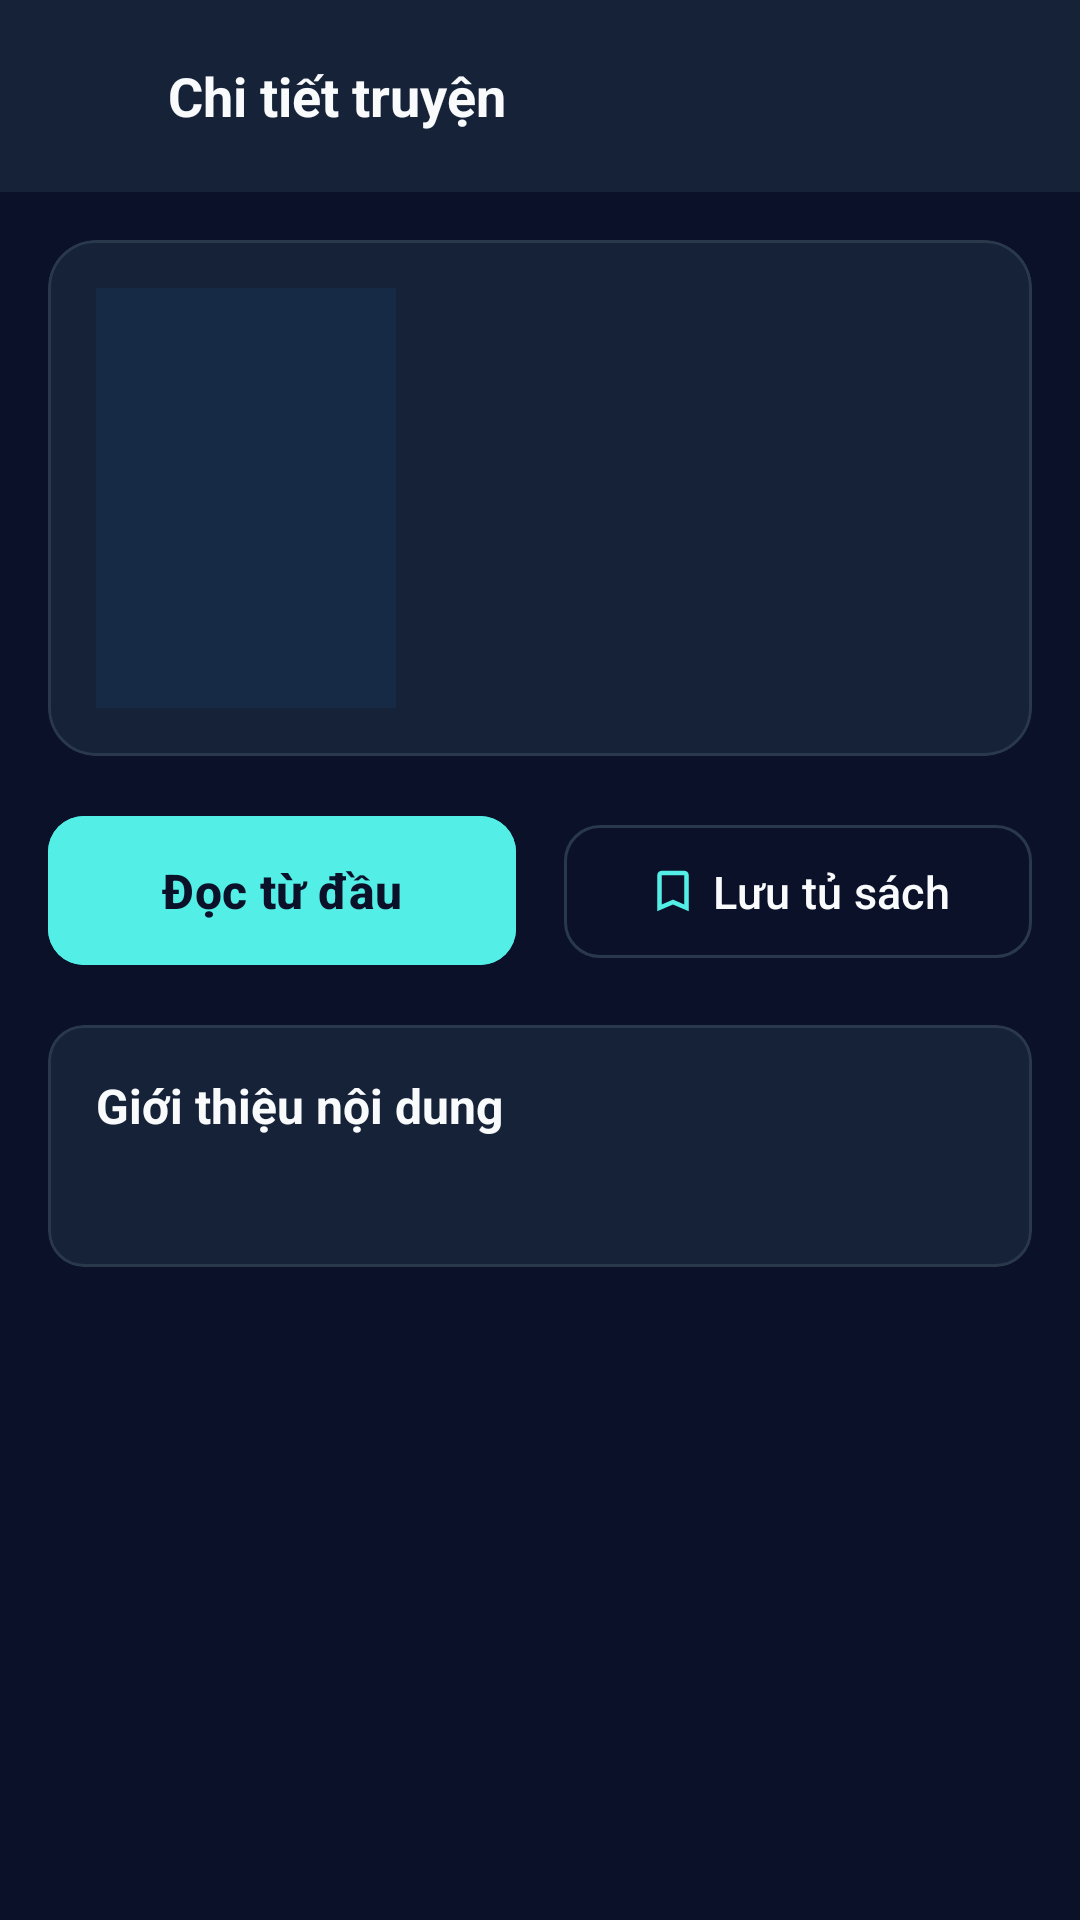

Produce the Android XML layout that renders to this screen, including the resource entries it uses.
<!-- AndroidManifest.xml: application theme Theme.Android_app -->
<!-- res/layout/activity_story_detail.xml -->
<?xml version="1.0" encoding="utf-8"?>
<androidx.coordinatorlayout.widget.CoordinatorLayout xmlns:android="http://schemas.android.com/apk/res/android"
    xmlns:app="http://schemas.android.com/apk/res-auto"
    xmlns:tools="http://schemas.android.com/tools"
    android:layout_width="match_parent"
    android:layout_height="match_parent"
    android:background="@color/bg_app"
    tools:context=".StoryDetailActivity">

    <com.google.android.material.appbar.AppBarLayout
        android:id="@+id/appBarLayout"
        android:layout_width="match_parent"
        android:layout_height="wrap_content"
        android:background="@color/surface">

        <com.google.android.material.appbar.MaterialToolbar
            android:id="@+id/toolbar"
            android:layout_width="match_parent"
            android:layout_height="?attr/actionBarSize">

            <ImageButton
                android:id="@+id/btnBack"
                android:layout_width="40dp"
                android:layout_height="40dp"
                android:background="?attr/selectableItemBackgroundBorderless"
                android:contentDescription="@string/btn_back"
                android:src="@drawable/ic_arrow_back"
                app:tint="@color/text_primary" />

            <TextView
                android:id="@+id/tvToolbarTitle"
                android:layout_width="wrap_content"
                android:layout_height="wrap_content"
                android:layout_marginStart="16dp"
                android:text="Chi tiết truyện"
                android:textColor="@color/text_primary"
                android:textSize="18sp"
                android:textStyle="bold" />

        </com.google.android.material.appbar.MaterialToolbar>
    </com.google.android.material.appbar.AppBarLayout>

    <androidx.core.widget.NestedScrollView
        android:layout_width="match_parent"
        android:layout_height="match_parent"
        app:layout_behavior="@string/appbar_scrolling_view_behavior">

        <LinearLayout
            android:layout_width="match_parent"
            android:layout_height="wrap_content"
            android:orientation="vertical"
            android:paddingBottom="24dp">

            
            <com.google.android.material.card.MaterialCardView
                android:layout_width="match_parent"
                android:layout_height="wrap_content"
                android:layout_margin="16dp"
                app:cardBackgroundColor="@color/surface"
                app:cardCornerRadius="16dp"
                app:cardElevation="0dp"
                app:strokeColor="@color/divider"
                app:strokeWidth="1dp">

                <androidx.constraintlayout.widget.ConstraintLayout
                    android:layout_width="match_parent"
                    android:layout_height="wrap_content"
                    android:padding="16dp">

                    <ImageView
                        android:id="@+id/ivCover"
                        android:layout_width="100dp"
                        android:layout_height="140dp"
                        android:scaleType="centerCrop"
                        android:background="@color/primary_light"
                        app:layout_constraintStart_toStartOf="parent"
                        app:layout_constraintTop_toTopOf="parent"
                        tools:src="@color/text_secondary" />

                    <TextView
                        android:id="@+id/tvStoryName"
                        android:layout_width="0dp"
                        android:layout_height="wrap_content"
                        android:layout_marginStart="16dp"
                        android:textColor="@color/text_primary"
                        android:textSize="18sp"
                        android:textStyle="bold"
                        app:layout_constraintEnd_toEndOf="parent"
                        app:layout_constraintStart_toEndOf="@id/ivCover"
                        app:layout_constraintTop_toTopOf="parent"
                        tools:text="Tên Truyện Dài Đầy Đủ" />

                    <TextView
                        android:id="@+id/tvAuthor"
                        android:layout_width="0dp"
                        android:layout_height="wrap_content"
                        android:layout_marginTop="6dp"
                        android:textColor="@color/text_secondary"
                        android:textSize="13sp"
                        app:layout_constraintEnd_toEndOf="parent"
                        app:layout_constraintStart_toStartOf="@id/tvStoryName"
                        app:layout_constraintTop_toBottomOf="@id/tvStoryName"
                        tools:text="Tác giả: Nhã Ngà" />

                    <TextView
                        android:id="@+id/tvStatus"
                        android:layout_width="0dp"
                        android:layout_height="wrap_content"
                        android:layout_marginTop="4dp"
                        android:textColor="@color/primary"
                        android:textSize="13sp"
                        app:layout_constraintEnd_toEndOf="parent"
                        app:layout_constraintStart_toStartOf="@id/tvAuthor"
                        app:layout_constraintTop_toBottomOf="@id/tvAuthor"
                        tools:text="Trạng thái: Đang cập nhật" />

                    <TextView
                        android:id="@+id/tvCategory"
                        android:layout_width="0dp"
                        android:layout_height="wrap_content"
                        android:layout_marginTop="4dp"
                        android:textColor="@color/text_secondary"
                        android:textSize="12sp"
                        app:layout_constraintEnd_toEndOf="parent"
                        app:layout_constraintStart_toStartOf="@id/tvStatus"
                        app:layout_constraintTop_toBottomOf="@id/tvStatus"
                        tools:text="Thể loại: Ngôn Tình, Đô Thị" />

                </androidx.constraintlayout.widget.ConstraintLayout>
            </com.google.android.material.card.MaterialCardView>

            
            <LinearLayout
                android:layout_width="match_parent"
                android:layout_height="wrap_content"
                android:layout_marginHorizontal="16dp"
                android:orientation="horizontal">

                <com.google.android.material.button.MaterialButton
                    android:id="@+id/btnReadFirst"
                    style="@style/Widget.TruyenApp.Button.Primary"
                    android:layout_width="0dp"
                    android:layout_height="wrap_content"
                    android:layout_weight="1"
                    android:layout_marginEnd="8dp"
                    android:text="Đọc từ đầu"
                    app:icon="@drawable/ic_read"
                    app:iconGravity="textStart" />

                <com.google.android.material.button.MaterialButton
                    android:id="@+id/btnBookmark"
                    style="@style/Widget.TruyenApp.Button.Outlined"
                    android:layout_width="0dp"
                    android:layout_height="wrap_content"
                    android:layout_weight="1"
                    android:layout_marginStart="8dp"
                    android:text="Lưu tủ sách"
                    app:icon="@drawable/ic_bookmark"
                    app:iconGravity="textStart"
                    app:iconTint="@color/primary" />
            </LinearLayout>

            
            <com.google.android.material.card.MaterialCardView
                android:layout_width="match_parent"
                android:layout_height="wrap_content"
                android:layout_marginHorizontal="16dp"
                android:layout_marginTop="16dp"
                app:cardBackgroundColor="@color/surface"
                app:cardCornerRadius="12dp"
                app:cardElevation="0dp"
                app:strokeColor="@color/divider"
                app:strokeWidth="1dp">

                <LinearLayout
                    android:layout_width="match_parent"
                    android:layout_height="wrap_content"
                    android:orientation="vertical"
                    android:padding="16dp">

                    <TextView
                        android:layout_width="wrap_content"
                        android:layout_height="wrap_content"
                        android:text="Giới thiệu nội dung"
                        android:textColor="@color/text_primary"
                        android:textSize="16sp"
                        android:textStyle="bold" />

                    <TextView
                        android:id="@+id/tvDescription"
                        android:layout_width="match_parent"
                        android:layout_height="wrap_content"
                        android:layout_marginTop="8dp"
                        android:lineSpacingExtra="4dp"
                        android:textColor="@color/text_secondary"
                        android:textSize="14sp"
                        tools:text="Đây là câu chuyện tình cảm đầy trắc trở nhưng cũng không kém phần ngọt ngào..." />
                </LinearLayout>
            </com.google.android.material.card.MaterialCardView>

            
            <LinearLayout
                android:layout_width="match_parent"
                android:layout_height="wrap_content"
                android:layout_marginTop="16dp"
                android:orientation="vertical">

                <TextView
                    android:id="@+id/tvChapterHeader"
                    android:layout_width="wrap_content"
                    android:layout_height="wrap_content"
                    android:layout_marginHorizontal="16dp"
                    android:layout_marginBottom="8dp"
                    android:textColor="@color/text_primary"
                    android:textSize="16sp"
                    android:textStyle="bold"
                    tools:text="Danh sách chương (102 chương)" />

                <ProgressBar
                    android:id="@+id/progressBarChapters"
                    android:layout_width="wrap_content"
                    android:layout_height="wrap_content"
                    android:layout_gravity="center"
                    android:visibility="gone" />

                <androidx.recyclerview.widget.RecyclerView
                    android:id="@+id/rvChapters"
                    android:layout_width="match_parent"
                    android:layout_height="wrap_content"
                    android:nestedScrollingEnabled="false"
                    tools:itemCount="5"
                    tools:listitem="@layout/item_chapter" />

            </LinearLayout>

        </LinearLayout>
    </androidx.core.widget.NestedScrollView>

</androidx.coordinatorlayout.widget.CoordinatorLayout>
<!-- res/layout/item_chapter.xml (included above) -->
<?xml version="1.0" encoding="utf-8"?>
<com.google.android.material.card.MaterialCardView xmlns:android="http://schemas.android.com/apk/res/android"
    xmlns:app="http://schemas.android.com/apk/res-auto"
    xmlns:tools="http://schemas.android.com/tools"
    android:layout_width="match_parent"
    android:layout_height="wrap_content"
    android:layout_marginHorizontal="16dp"
    android:layout_marginVertical="4dp"
    app:cardBackgroundColor="@color/surface"
    app:cardCornerRadius="8dp"
    app:cardElevation="0dp"
    app:strokeColor="@color/divider"
    app:strokeWidth="1dp">

    <androidx.constraintlayout.widget.ConstraintLayout
        android:layout_width="match_parent"
        android:layout_height="wrap_content"
        android:padding="12dp">

        <TextView
            android:id="@+id/tvChapterTitle"
            android:layout_width="0dp"
            android:layout_height="wrap_content"
            android:ellipsize="end"
            android:maxLines="1"
            android:textColor="@color/text_primary"
            android:textSize="14sp"
            android:textStyle="bold"
            app:layout_constraintEnd_toStartOf="@id/ivChevron"
            app:layout_constraintStart_toStartOf="parent"
            app:layout_constraintTop_toTopOf="parent"
            tools:text="Chương 1: Cuộc gặp gỡ định mệnh" />

        <TextView
            android:id="@+id/tvChapterSub"
            android:layout_width="0dp"
            android:layout_height="wrap_content"
            android:layout_marginTop="4dp"
            android:textColor="@color/text_secondary"
            android:textSize="12sp"
            app:layout_constraintBottom_toBottomOf="parent"
            app:layout_constraintEnd_toStartOf="@id/ivChevron"
            app:layout_constraintStart_toStartOf="parent"
            app:layout_constraintTop_toBottomOf="@id/tvChapterTitle"
            tools:text="Cập nhật: 12/10/2024  •  1.2k lượt đọc" />

        <ImageView
            android:id="@+id/ivChevron"
            android:layout_width="20dp"
            android:layout_height="20dp"
            android:src="@drawable/ic_chevron_right"
            app:tint="@color/primary"
            app:layout_constraintBottom_toBottomOf="parent"
            app:layout_constraintEnd_toEndOf="parent"
            app:layout_constraintTop_toTopOf="parent" />

    </androidx.constraintlayout.widget.ConstraintLayout>
</com.google.android.material.card.MaterialCardView>
<!-- resources referenced by this layout -->
<resources>
  <color name="bg_app">#0A1128</color>
  <color name="divider">#2A384C</color>
  <color name="primary">#53EFE6</color>
  <color name="primary_light">#172A45</color>
  <color name="surface">#162238</color>
  <color name="text_primary">#F8FAFC</color>
  <color name="text_secondary">#94A3B8</color>
  <!-- drawable ic_bookmark (drawable) -->
  <vector xmlns:android="http://schemas.android.com/apk/res/android"
      android:width="24dp"
      android:height="24dp"
      android:viewportWidth="24"
      android:viewportHeight="24">
      <path
          android:fillColor="#4F46E5"
          android:pathData="M17,3H7c-1.1,0 -1.99,0.9 -1.99,2L5,21l7,-3 7,3V5c0,-1.1 -0.9,-2 -2,-2zM17,18l-5,-2.18L7,18V5h10v13z"/>
  </vector>
  <string name="btn_back">Quay lại</string>
  <style name="Widget.TruyenApp.Button.Outlined" parent="Widget.Material3.Button.OutlinedButton">
          <item name="cornerRadius">12dp</item>
          <item name="strokeColor">@color/divider</item>
          <item name="android:textColor">@color/text_primary</item>
          <item name="android:textSize">15sp</item>
          <item name="android:paddingTop">12dp</item>
          <item name="android:paddingBottom">12dp</item>
      </style>
  <style name="Widget.TruyenApp.Button.Primary" parent="Widget.Material3.Button">
          <item name="cornerRadius">12dp</item>
          <item name="android:backgroundTint">@color/primary</item>
          <item name="android:textColor">#0A1128</item>
          <item name="android:textSize">16sp</item>
          <item name="android:textStyle">bold</item>
          <item name="android:paddingTop">14dp</item>
          <item name="android:paddingBottom">14dp</item>
      </style>
  <style name="Theme.Android_app" parent="Base.Theme.Android_app" />
  <style name="Base.Theme.Android_app" parent="Theme.Material3.DayNight.NoActionBar">
          <item name="colorPrimary">@color/primary</item>
          <item name="colorPrimaryDark">@color/primary_dark</item>
          <item name="colorSecondary">@color/accent</item>
          <item name="android:statusBarColor">@color/bg_app</item>
          <item name="android:windowLightStatusBar">false</item>
          <item name="android:windowBackground">@color/bg_app</item>
      </style>
  <color name="primary_dark">#25D8CC</color>
  <color name="accent">#53EFE6</color>
</resources>
